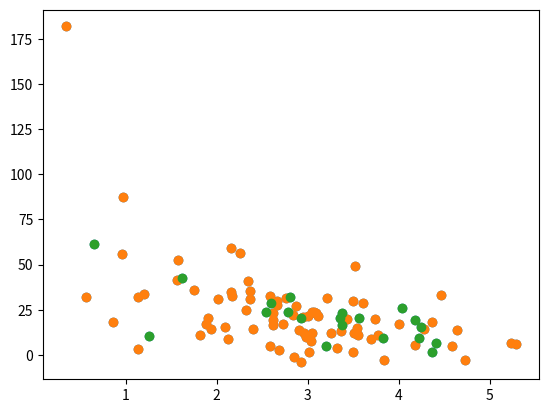

Write the Python code that produced this figure.
import numpy as np
from pylab import *
import matplotlib.pyplot as plt

np.random.seed(2)

pageSpeeds = np.random.normal(3.0, 1.0, 100)
purchaseAmount = np.random.normal(50.0, 30.0, 100) / pageSpeeds

scatter(pageSpeeds, purchaseAmount)
plt.show()

# (0-79)/100 = 80%
# (80-99)/100 = 20%
trainX = pageSpeeds[:80]
testX = pageSpeeds[80:]
trainY = purchaseAmount[:80]
testY = purchaseAmount[80:]

print('trainX[:5]:', trainX[:5])
print('testX[:5]:', testX[:5])
print('trainY[:5]:', trainY[:5])
print('testY[:5]:', testY[:5])

scatter(trainX, trainY)
plt.show()

scatter(testX, testY)
plt.show()